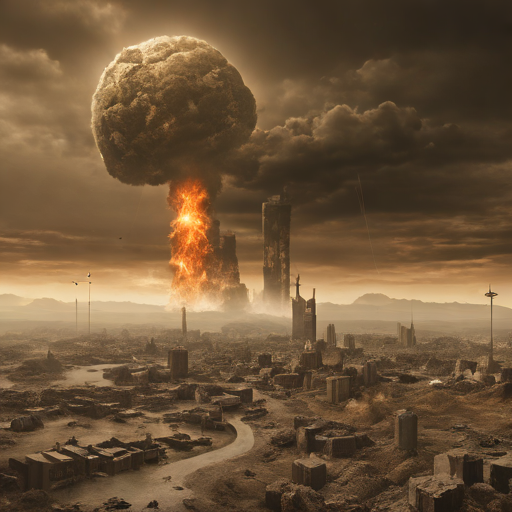
Generation parameters embedded in this image by ComfyUI (PNG 'prompt' text chunk: the API-format workflow graph, JSON):
{"5":{"inputs":{"width":512,"height":512,"batch_size":1},"class_type":"EmptyLatentImage"},"6":{"inputs":{"text":"3d fantasy digital illustration of World after nuclear war","clip":["20",1]},"class_type":"CLIPTextEncode"},"7":{"inputs":{"text":"text, watermark","clip":["20",1]},"class_type":"CLIPTextEncode"},"8":{"inputs":{"samples":["13",0],"vae":["20",2]},"class_type":"VAEDecode"},"13":{"inputs":{"add_noise":true,"noise_seed":11,"cfg":1.0,"model":["20",0],"positive":["6",0],"negative":["7",0],"sampler":["14",0],"sigmas":["22",0],"latent_image":["5",0]},"class_type":"SamplerCustom"},"14":{"inputs":{"sampler_name":"dpmpp_3m_sde_gpu"},"class_type":"KSamplerSelect"},"20":{"inputs":{"ckpt_name":"sd_xl_turbo_1.0_fp16.safetensors"},"class_type":"CheckpointLoaderSimple"},"22":{"inputs":{"steps":3,"model":["20",0]},"class_type":"SDTurboScheduler"},"27":{"inputs":{"filename_prefix":"QygdY3MY3KKOqaLuXnoHdqwjGWoGSIoz","images":["8",0]},"class_type":"SaveImage"}}